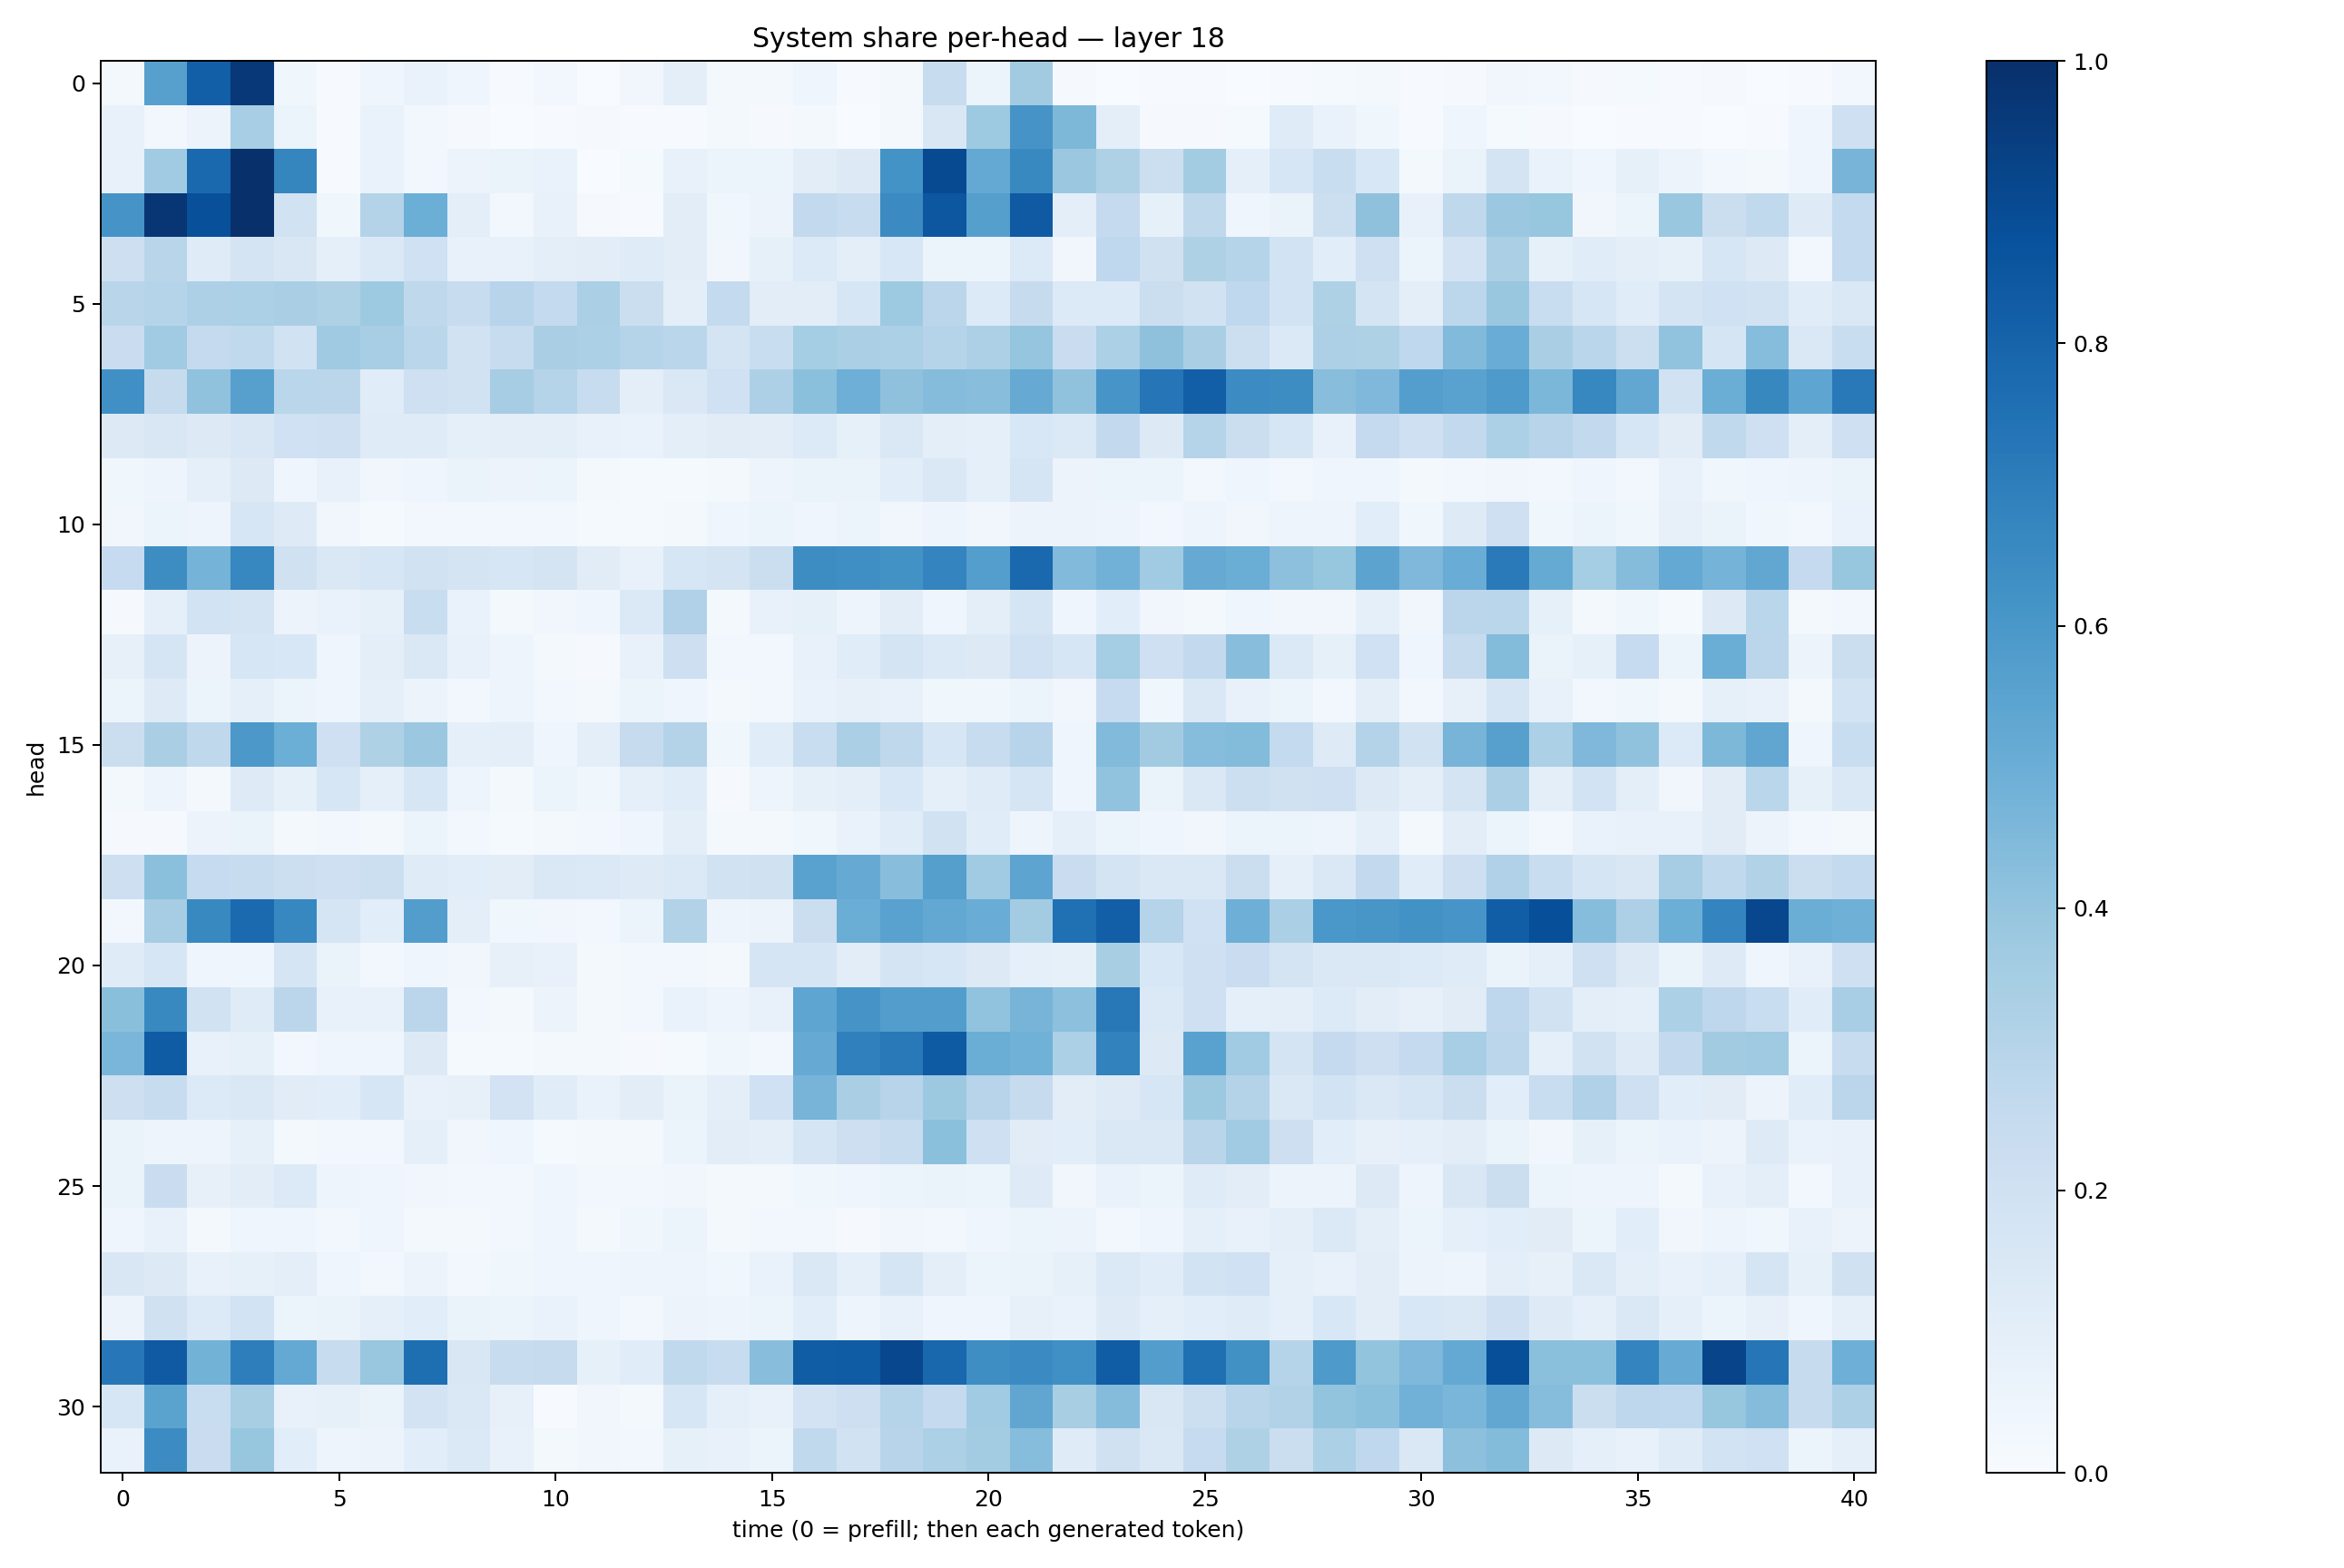

Data behind this chart, as committed beside it:
0.017614169, 0.5591195, 0.8182328, 0.96600455, 0.035262186, 0.0062944707, 0.046472065, 0.06944197, 0.039765157, 0.0060738316, 0.027477754, 0.0029116378, 0.034791246, 0.10041423, 0.020053444, 0.020291561, 0.042416032, 0.0069295154, 0.022718567, 0.2398623, 0.06108107, 0.36210477, 0.009014815, 0.0025665057
0.0708, 0.02447, 0.05537, 0.3446, 0.05362, 0.006949, 0.06875, 0.02542, 0.01075, 0.003157, 0.007322, 0.008454, 0.006599, 0.00489, 0.01734, 0.009466, 0.01576, 0.003344, 0.02277, 0.1502, 0.3743, 0.6114, 0.4569, 0.1006
0.07431, 0.3658, 0.7795, 0.9947, 0.6707, 0.006839, 0.06877, 0.02798, 0.05498, 0.064, 0.06745, 0.0005885, 0.01321, 0.07229, 0.06089, 0.06187, 0.1019, 0.126, 0.6195, 0.8956, 0.5226, 0.6573, 0.3815, 0.3214
0.6121, 0.9756, 0.8759, 0.9957, 0.192, 0.03535, 0.3067, 0.4977, 0.09521, 0.03114, 0.07108, 0.008715, 0.005761, 0.1037, 0.03629, 0.05831, 0.2594, 0.2394, 0.6507, 0.8507, 0.5651, 0.8368, 0.09486, 0.2508
0.2138, 0.2892, 0.1194, 0.1783, 0.1503, 0.08847, 0.14, 0.2023, 0.07746, 0.07423, 0.09801, 0.104, 0.1188, 0.102, 0.03387, 0.08235, 0.1357, 0.09699, 0.1525, 0.0595, 0.05141, 0.1329, 0.0338, 0.2682
0.2916, 0.3, 0.3267, 0.3318, 0.3393, 0.3222, 0.3715, 0.2699, 0.2355, 0.2934, 0.2576, 0.3341, 0.2265, 0.1012, 0.2561, 0.1049, 0.1018, 0.1564, 0.3727, 0.2829, 0.1334, 0.2441, 0.133, 0.136
0.2289, 0.3642, 0.2513, 0.2652, 0.1884, 0.3675, 0.346, 0.2866, 0.1878, 0.2369, 0.3388, 0.3309, 0.297, 0.2885, 0.1758, 0.2334, 0.3542, 0.3347, 0.3303, 0.2976, 0.3255, 0.3957, 0.2274, 0.3282
0.6308, 0.2442, 0.4069, 0.5594, 0.2855, 0.2838, 0.1141, 0.2034, 0.189, 0.3487, 0.3025, 0.2391, 0.09789, 0.1417, 0.2005, 0.3259, 0.418, 0.4923, 0.4118, 0.436, 0.4274, 0.5139, 0.4087, 0.6068
0.1258, 0.1488, 0.1291, 0.1515, 0.1998, 0.2097, 0.1209, 0.1174, 0.09012, 0.09462, 0.0938, 0.07634, 0.06804, 0.09926, 0.1095, 0.1036, 0.1329, 0.08389, 0.1429, 0.0972, 0.08731, 0.1539, 0.1376, 0.259
0.03601, 0.04915, 0.08599, 0.1259, 0.04215, 0.07305, 0.03399, 0.0406, 0.06436, 0.0555, 0.05213, 0.01669, 0.01284, 0.0154, 0.01991, 0.04719, 0.06336, 0.06278, 0.1088, 0.1483, 0.0907, 0.1711, 0.05709, 0.05255
0.03402, 0.06246, 0.04777, 0.1618, 0.123, 0.03131, 0.01443, 0.02528, 0.03048, 0.02468, 0.03116, 0.0148, 0.01547, 0.01611, 0.04087, 0.06026, 0.0402, 0.05338, 0.03177, 0.04751, 0.03309, 0.05742, 0.05603, 0.05012
0.2485, 0.6444, 0.4736, 0.6655, 0.1991, 0.1421, 0.1633, 0.193, 0.1719, 0.1624, 0.1734, 0.113, 0.07572, 0.1609, 0.1733, 0.2234, 0.6408, 0.6348, 0.6231, 0.6749, 0.5688, 0.7816, 0.4415, 0.4809
0.01126, 0.08705, 0.1848, 0.1769, 0.05525, 0.06767, 0.08395, 0.2305, 0.06681, 0.02063, 0.03138, 0.0429, 0.1389, 0.3171, 0.01961, 0.07523, 0.08558, 0.04991, 0.1042, 0.04249, 0.09556, 0.1664, 0.04089, 0.1091
0.0814, 0.1674, 0.05781, 0.1635, 0.1546, 0.04155, 0.09702, 0.1474, 0.07147, 0.049, 0.0162, 0.01082, 0.07261, 0.214, 0.02754, 0.03017, 0.07204, 0.1139, 0.1724, 0.1387, 0.1322, 0.2021, 0.1634, 0.3529
0.05339, 0.1227, 0.05229, 0.08703, 0.05466, 0.04595, 0.0918, 0.05533, 0.02892, 0.04691, 0.02384, 0.02301, 0.05385, 0.04649, 0.02127, 0.02926, 0.06664, 0.07925, 0.07462, 0.03689, 0.03722, 0.06168, 0.0322, 0.2478
0.2253, 0.336, 0.2699, 0.596, 0.4991, 0.2062, 0.3218, 0.3821, 0.0869, 0.09466, 0.04457, 0.09448, 0.2442, 0.3055, 0.03796, 0.1154, 0.2335, 0.3345, 0.2733, 0.1599, 0.2345, 0.2962, 0.04449, 0.4447
0.02118, 0.05075, 0.01736, 0.1235, 0.08464, 0.1614, 0.08797, 0.1615, 0.05015, 0.02251, 0.05916, 0.03585, 0.09018, 0.1165, 0.01125, 0.04761, 0.08449, 0.1003, 0.1533, 0.0888, 0.1195, 0.1676, 0.04529, 0.4061
0.01163, 0.008045, 0.05771, 0.0648, 0.02169, 0.02467, 0.02261, 0.05172, 0.02411, 0.01296, 0.01707, 0.02345, 0.04658, 0.09912, 0.02122, 0.0191, 0.03796, 0.06677, 0.1162, 0.1876, 0.115, 0.05015, 0.0864, 0.0513
0.2138, 0.4181, 0.2482, 0.2417, 0.2181, 0.2073, 0.2176, 0.1183, 0.106, 0.1025, 0.1464, 0.1388, 0.123, 0.1387, 0.1934, 0.1985, 0.5518, 0.5122, 0.428, 0.5651, 0.3652, 0.5402, 0.2273, 0.1778
0.03061, 0.3485, 0.6593, 0.777, 0.6667, 0.1691, 0.1087, 0.5707, 0.09595, 0.03537, 0.03168, 0.02544, 0.053, 0.3162, 0.04884, 0.05765, 0.226, 0.5018, 0.5535, 0.5269, 0.5059, 0.3569, 0.7508, 0.819
0.1204, 0.1565, 0.04297, 0.04528, 0.168, 0.06559, 0.02647, 0.03943, 0.03303, 0.07958, 0.07721, 0.02261, 0.0271, 0.03078, 0.0203, 0.1648, 0.1659, 0.1032, 0.1794, 0.1624, 0.1293, 0.08839, 0.08269, 0.3416
0.4245, 0.6581, 0.1914, 0.1197, 0.2816, 0.07729, 0.07687, 0.2841, 0.02561, 0.01773, 0.0567, 0.01848, 0.02803, 0.0691, 0.04795, 0.07768, 0.5358, 0.6108, 0.5717, 0.5741, 0.403, 0.4691, 0.4155, 0.7209
0.4619, 0.8289, 0.07265, 0.08262, 0.02904, 0.0393, 0.04236, 0.1299, 0.01533, 0.01349, 0.01889, 0.0192, 0.008227, 0.01227, 0.03614, 0.02745, 0.5134, 0.6902, 0.717, 0.8345, 0.5031, 0.4856, 0.3308, 0.6822
0.2137, 0.2344, 0.1339, 0.1467, 0.1112, 0.1062, 0.1628, 0.07468, 0.08048, 0.1815, 0.1158, 0.06877, 0.1043, 0.06632, 0.09947, 0.1995, 0.4697, 0.3359, 0.2935, 0.376, 0.2955, 0.2426, 0.1042, 0.1218
0.06624, 0.05, 0.04953, 0.08555, 0.02228, 0.02827, 0.02947, 0.08963, 0.0349, 0.04649, 0.01504, 0.0202, 0.01597, 0.05945, 0.1026, 0.09887, 0.1661, 0.2148, 0.2418, 0.419, 0.2032, 0.1119, 0.1072, 0.1459
0.06609, 0.229, 0.08042, 0.1049, 0.1365, 0.05032, 0.04324, 0.03451, 0.03083, 0.0263, 0.04063, 0.02661, 0.02833, 0.03362, 0.01669, 0.01706, 0.03538, 0.04066, 0.0606, 0.06335, 0.05962, 0.1219, 0.03216, 0.06857
0.04205, 0.07219, 0.01985, 0.04152, 0.04197, 0.0276, 0.04014, 0.02119, 0.02019, 0.03097, 0.04668, 0.02318, 0.03734, 0.06148, 0.0164, 0.0297, 0.03101, 0.01116, 0.03228, 0.02943, 0.04303, 0.06193, 0.05623, 0.02403
0.1497, 0.1312, 0.07756, 0.08308, 0.09491, 0.0419, 0.02856, 0.05771, 0.02357, 0.03779, 0.04153, 0.04659, 0.04801, 0.04792, 0.03675, 0.06892, 0.1409, 0.08879, 0.1681, 0.09992, 0.06115, 0.06396, 0.08346, 0.1386
0.0584, 0.1976, 0.1345, 0.1844, 0.0615, 0.06525, 0.08755, 0.1067, 0.06523, 0.0622, 0.07027, 0.04468, 0.02656, 0.05713, 0.04858, 0.05412, 0.1093, 0.04862, 0.07268, 0.04649, 0.04105, 0.08178, 0.06862, 0.1248
0.7229, 0.8371, 0.4796, 0.6964, 0.5223, 0.2382, 0.3882, 0.7587, 0.1497, 0.2409, 0.2428, 0.08388, 0.1161, 0.2655, 0.2387, 0.4269, 0.8272, 0.8316, 0.9082, 0.786, 0.6387, 0.6513, 0.6308, 0.8268
0.1635, 0.5497, 0.2343, 0.3401, 0.07709, 0.08473, 0.06567, 0.1833, 0.1473, 0.08161, 0.006893, 0.03175, 0.01919, 0.1634, 0.08698, 0.07347, 0.1821, 0.2119, 0.3014, 0.2511, 0.3663, 0.5313, 0.3403, 0.4339
0.06736, 0.6447, 0.2273, 0.3934, 0.1064, 0.0493, 0.05659, 0.1069, 0.1371, 0.07421, 0.02321, 0.03483, 0.02497, 0.0849, 0.07282, 0.05103, 0.2646, 0.1876, 0.2947, 0.3283, 0.3572, 0.4317, 0.1191, 0.1968
